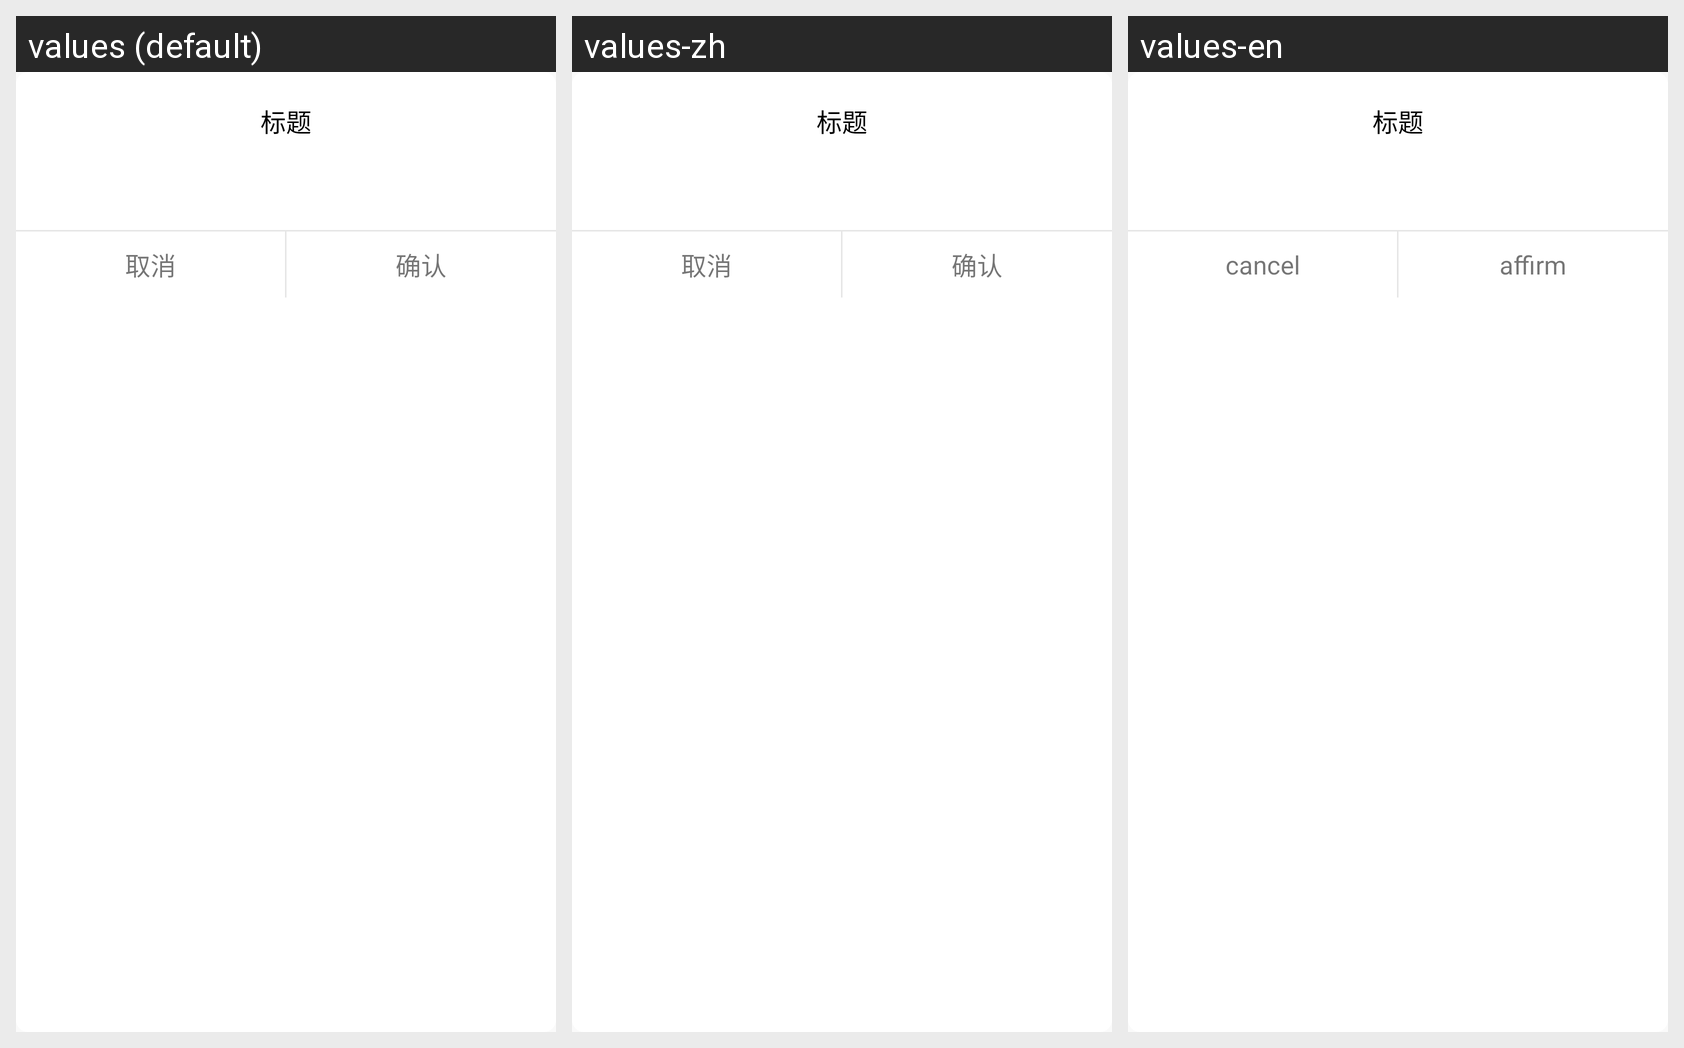

The Android screen above is rendered under several locales of the same app. Produce the string resources it draws, with the default and per-locale values.
Android screen res/layout/dialog_common.xml rendered under 3 locales, left to right: values (default), values-zh, values-en. Device: Nexus 5 (rendered at 1080×1920; each locale shown at half size, 540×960, under a caption strip naming it); theme AppTheme.
Strings drawn on this screen, with the default value and each locale's value (text and hints the layout hard-codes, and strings that could not be matched under every locale, appear in the picture but are not listed):

cancel
  values: 取消
  values-zh: 取消
  values-en: cancel

comfirm
  values: 确认
  values-zh: 确认
  values-en: affirm
